Run: headless pygame with SDL's dummy video driver; simulated clock (each Clock.tick advances the game by its frame time, no real sleeping); random seed 0; keys injected as events and as key.get_pressed() state; mouse plan: one left click at the window centre at the start of phase 2, then a move to the lower-right quarter at the start of phase 3.
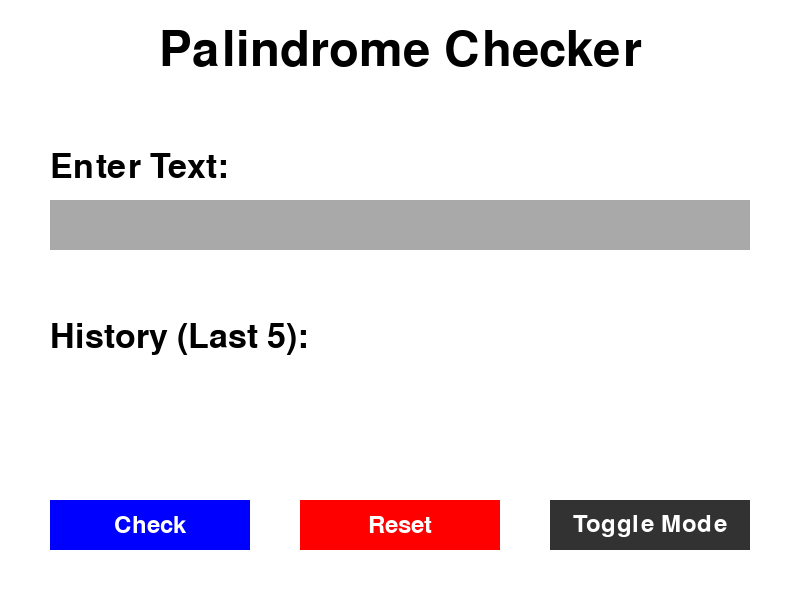
Frame 1 of 4 · flips 1–60 · no input
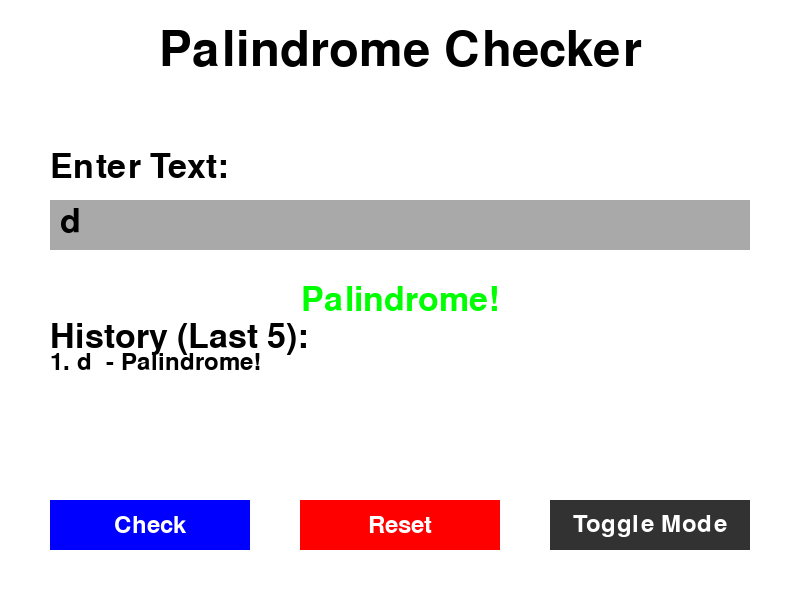
Frame 2 of 4 · flips 61–180 · clicked the window centre · tapped SPACE, RETURN · held RIGHT (→), D
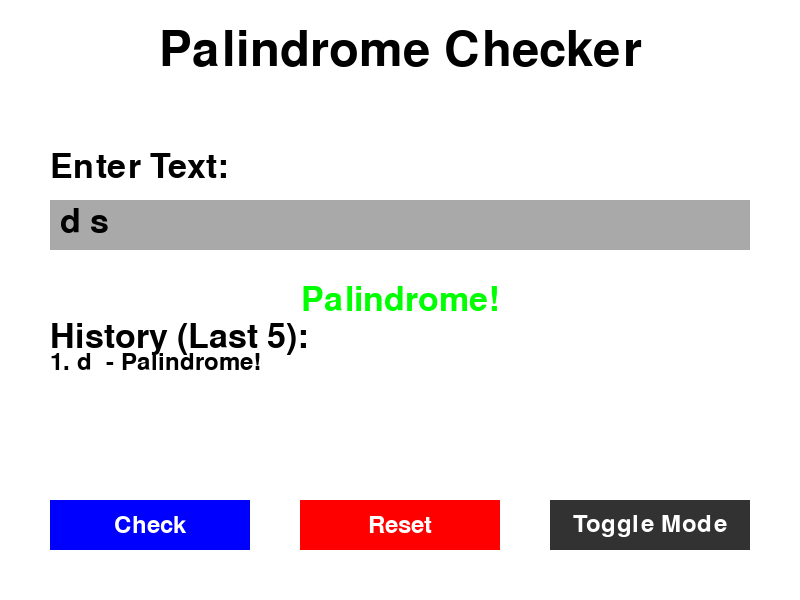
Frame 3 of 4 · flips 181–300 · moved the mouse to the lower-right quarter · held DOWN (↓), S
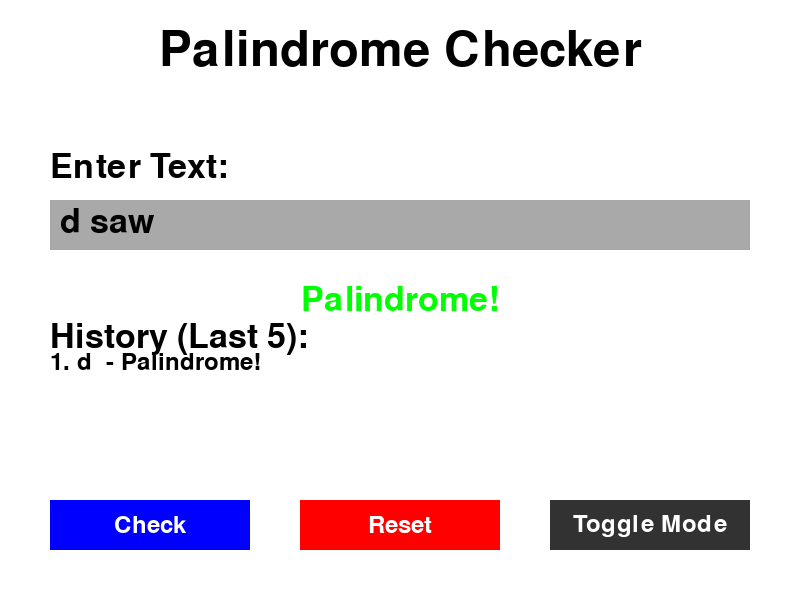
Frame 4 of 4 · flips 301–420 · held LEFT (←), A, UP (↑), W

The pygame program that drew these frames:

import pygame
import sys
pygame.init()
WIDTH, HEIGHT = 800, 600
screen = pygame.display.set_mode((WIDTH, HEIGHT))
pygame.display.set_caption("Enhanced Palindrome Checker")
WHITE = (255, 255, 255)
BLACK = (0, 0, 0)
RED = (255, 0, 0)
GREEN = (0, 255, 0)
BLUE = (0, 0, 255)
GRAY = (169, 169, 169)
DARK_GRAY = (50, 50, 50)
DARK_MODE_BG = (30, 30, 30)
DARK_MODE_TEXT = (200, 200, 200)
LIGHT_MODE_BG = WHITE
LIGHT_MODE_TEXT = BLACK
font_large = pygame.font.Font(None, 72)
font_medium = pygame.font.Font(None, 50)
font_small = pygame.font.Font(None, 36)
input_text = ""
feedback_message = ""
history = []
dark_mode = False
def draw_text(text, font, color, x, y, center=False):
    """Draw text on the screen."""
    render = font.render(text, True, color)
    if center:
        text_rect = render.get_rect(center=(x, y))
        screen.blit(render, text_rect)
    else:
        screen.blit(render, (x, y))
def draw_button(x, y, width, height, text, color, text_color, action=None):
    """Draw a clickable button."""
    mouse = pygame.mouse.get_pos()
    click = pygame.mouse.get_pressed()
    if x < mouse[0] < x + width and y < mouse[1] < y + height:
        pygame.draw.rect(screen, GRAY, (x, y, width, height))
        if click[0] == 1 and action:
            action()
    else:
        pygame.draw.rect(screen, color, (x, y, width, height))
    draw_text(text, font_small, text_color, x + width // 2, y + height // 2, center=True)
def toggle_dark_mode():
    """Toggle between dark and light modes."""
    global dark_mode
    dark_mode = not dark_mode
def check_palindrome():
    """Check if the input text is a palindrome."""
    global feedback_message, history
    cleaned_text = ''.join(char.lower() for char in input_text if char.isalnum())
    is_palindrome = cleaned_text == cleaned_text[::-1]
    feedback_message = "Palindrome!" if is_palindrome else "Not a Palindrome."
    history.append((input_text, feedback_message))
def reset_input():
    """Reset the input text and feedback message."""
    global input_text, feedback_message
    input_text = ""
    feedback_message = ""
def render_history():
    """Render the history of past checks."""
    y_offset = 350
    for i, (text, result) in enumerate(history[-5:]):
        draw_text(f"{i+1}. {text} - {result}", font_small, DARK_MODE_TEXT if dark_mode else BLACK, 50, y_offset)
        y_offset += 30
running = True
while running:
    screen.fill(DARK_MODE_BG if dark_mode else LIGHT_MODE_BG)
    for event in pygame.event.get():
        if event.type == pygame.QUIT:
            running = False
            pygame.quit()
            sys.exit()
        if event.type == pygame.KEYDOWN:
            if event.key == pygame.K_BACKSPACE:
                input_text = input_text[:-1]
            elif event.key == pygame.K_RETURN:
                check_palindrome()
            elif event.unicode.isprintable():
                input_text += event.unicode
    draw_text("Palindrome Checker", font_large, DARK_MODE_TEXT if dark_mode else BLACK, WIDTH // 2, 50, center=True)
    draw_text("Enter Text:", font_medium, DARK_MODE_TEXT if dark_mode else BLACK, 50, 150)
    pygame.draw.rect(screen, GRAY, (50, 200, 700, 50))
    draw_text(input_text, font_medium, DARK_MODE_TEXT if dark_mode else BLACK, 60, 205)
    draw_text(feedback_message, font_medium, GREEN if "Palindrome" in feedback_message else RED, WIDTH // 2, 300, center=True)
    draw_button(50, 500, 200, 50, "Check", BLUE, WHITE, check_palindrome)
    draw_button(300, 500, 200, 50, "Reset", RED, WHITE, reset_input)
    draw_button(550, 500, 200, 50, "Toggle Mode", DARK_GRAY, WHITE, toggle_dark_mode)
    draw_text("History (Last 5):", font_medium, DARK_MODE_TEXT if dark_mode else BLACK, 50, 320)
    render_history()
    pygame.display.flip()
